Image classification data set "images2" (adarshm11/CS-171 on GitHub). Class labels (8): barn owl, brandts cormorant, california gull, great blue heron, great egret, osprey, pigeon guillemot, turkey vulture.

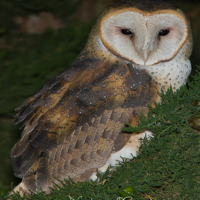
Label: barn owl

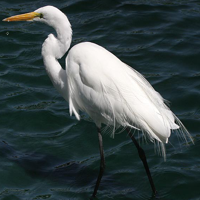
Label: great egret

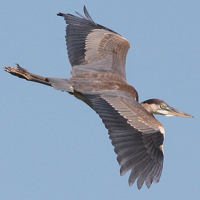
Label: great blue heron

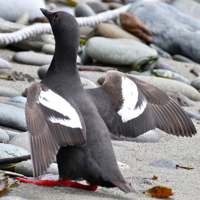
Label: pigeon guillemot

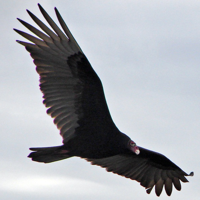
Label: turkey vulture

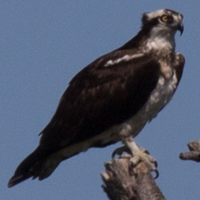
Label: osprey
